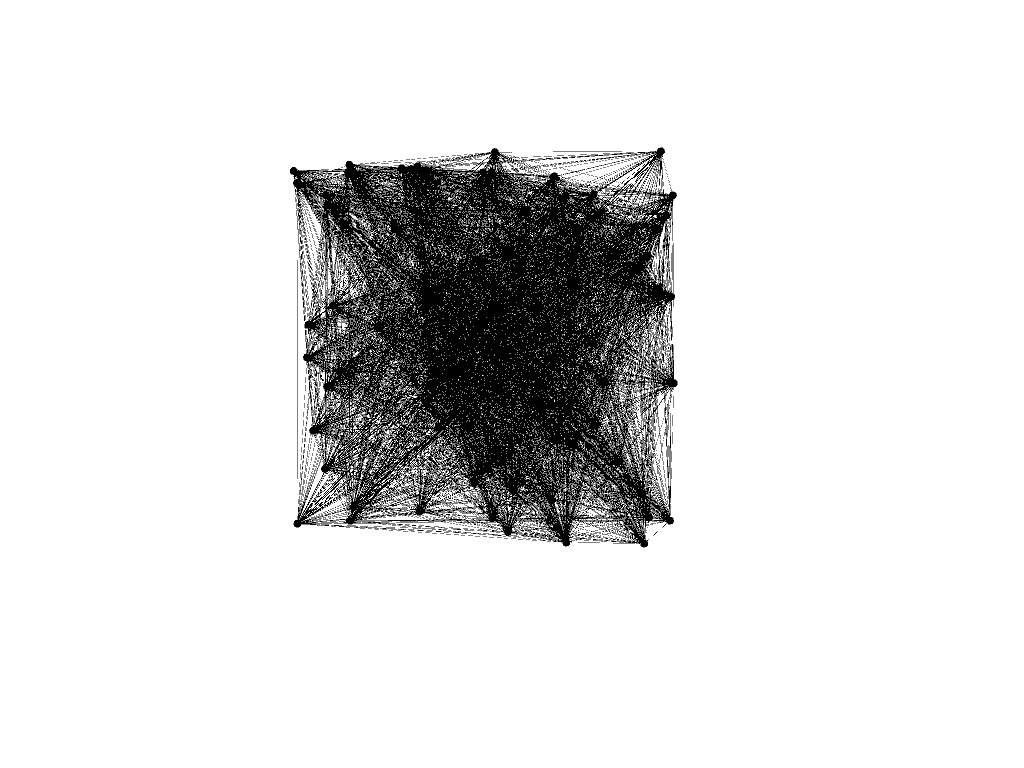

The data file committed next to this chart (first rows):
0, 1
0, 1
0, 2
0, 3
0, 4
0, 5
0, 6
0, 7
0, 8
0, 9
0, 10
0, 12
0, 13
0, 14
0, 15
0, 16
0, 18
0, 20
0, 21
0, 22
0, 24
0, 25
0, 26
0, 29
0, 30
0, 31
0, 32
0, 33
0, 34
0, 35
0, 36
0, 40
0, 41
0, 42
0, 43
0, 45
0, 49
0, 50
0, 51
0, 52
0, 54
0, 55
0, 56
0, 58
0, 59
0, 61
0, 62
0, 63
0, 64
0, 65
0, 67
0, 69
0, 70
0, 71
0, 72
0, 80
0, 83
0, 84
0, 86
0, 87
0, 89
... 5,039 more rows
